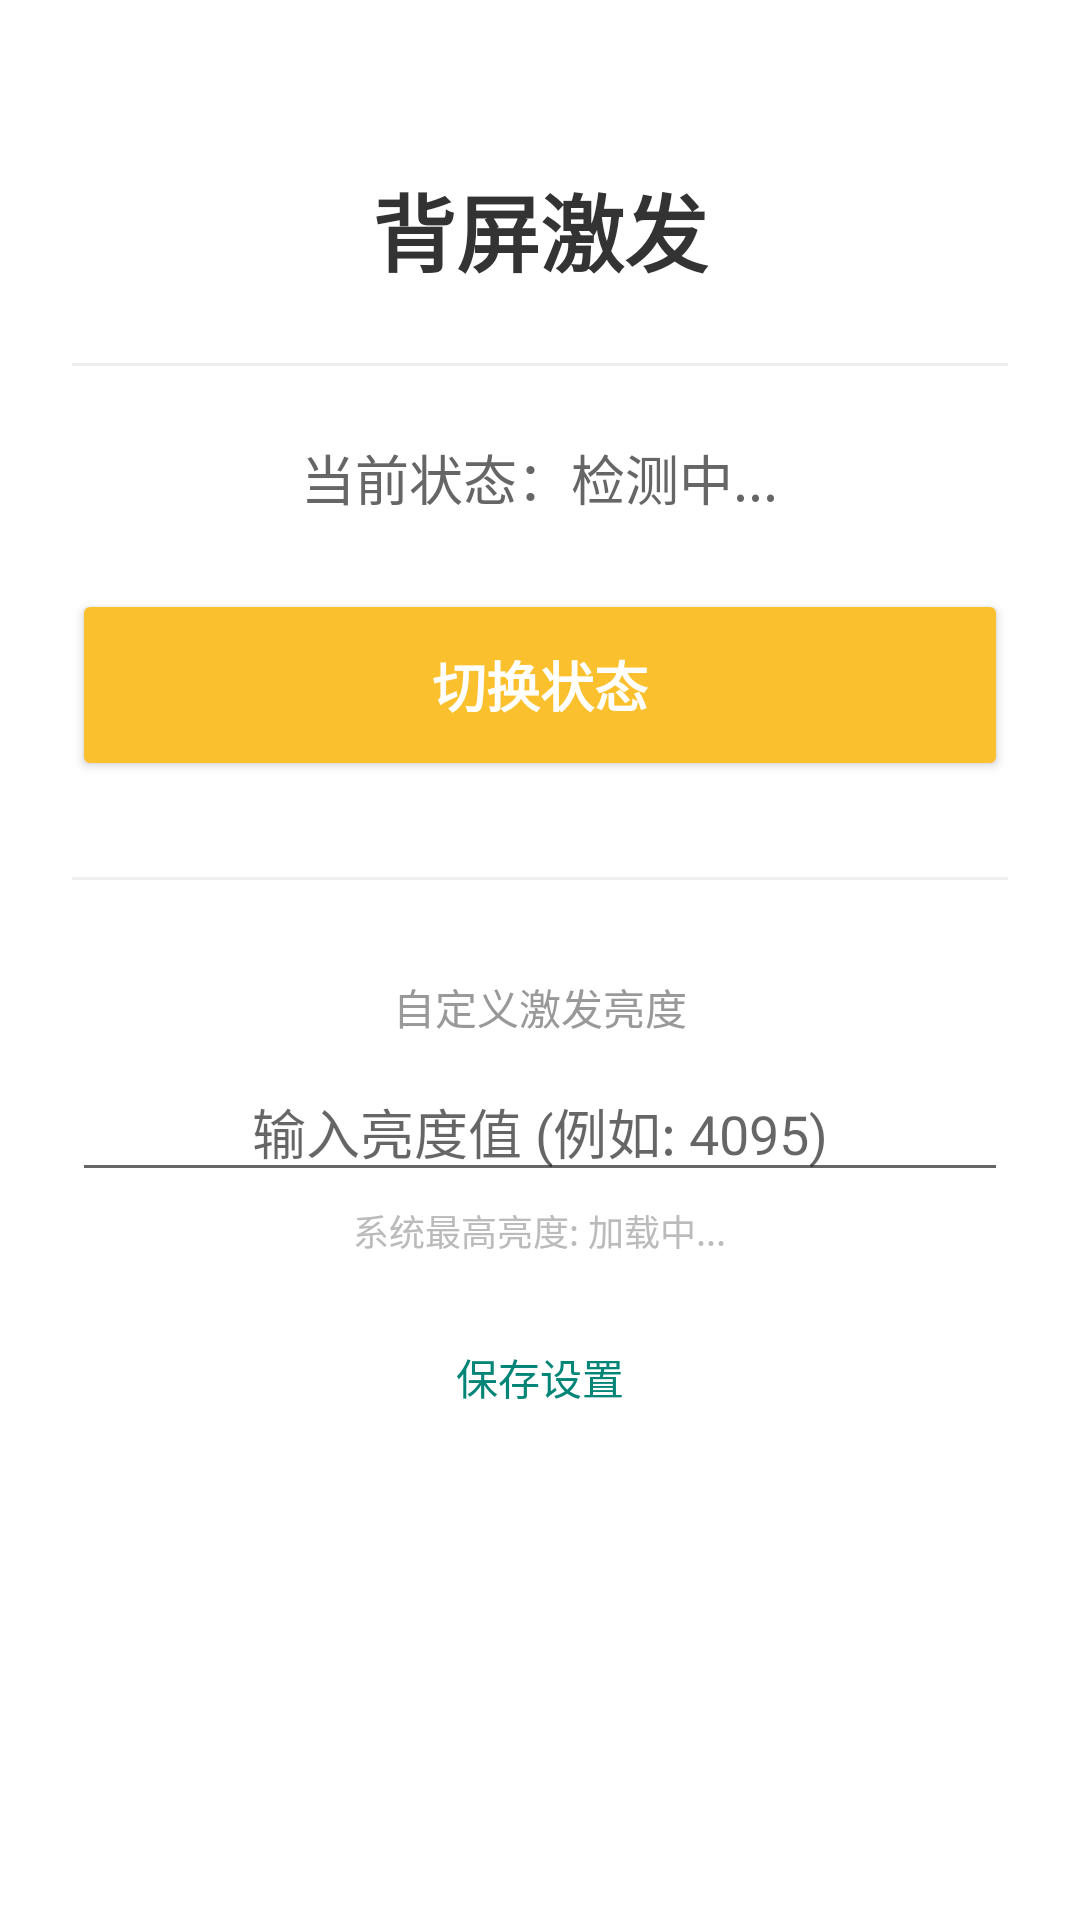

Reconstruct the res/layout file that produces this screen, plus the resources it refers to.
<!-- AndroidManifest.xml: activity theme Theme.DialogActivity -->
<!-- res/layout/activity_main.xml -->
<?xml version="1.0" encoding="utf-8"?>
<LinearLayout xmlns:android="http://schemas.android.com/apk/res/android"
    android:layout_width="match_parent"
    android:layout_height="match_parent"
    android:orientation="vertical"
    android:padding="24dp"
    android:gravity="center_horizontal">

    <TextView
        android:layout_width="wrap_content"
        android:layout_height="wrap_content"
        android:text="背屏激发"
        android:textSize="28sp"
        android:textStyle="bold"
        android:textColor="#333333"
        android:layout_marginTop="32dp"/>

    <View
        android:layout_width="match_parent"
        android:layout_height="1dp"
        android:background="#EEEEEE"
        android:layout_marginVertical="24dp"/>

    <TextView
        android:id="@+id/statusText"
        android:layout_width="wrap_content"
        android:layout_height="wrap_content"
        android:text="当前状态：检测中..."
        android:textSize="18sp"
        android:textColor="#666666"/>

    <Button
        android:id="@+id/toggleBtn"
        android:layout_width="match_parent"
        android:layout_height="64dp"
        android:layout_marginTop="24dp"
        android:text="切换状态"
        android:backgroundTint="#FBC02D"
        android:textColor="#FFFFFF"
        android:textSize="18sp"
        android:textStyle="bold"/>

    <View
        android:layout_width="match_parent"
        android:layout_height="1dp"
        android:background="#EEEEEE"
        android:layout_marginVertical="32dp"/>

    <TextView
        android:layout_width="wrap_content"
        android:layout_height="wrap_content"
        android:text="自定义激发亮度"
        android:textSize="14sp"
        android:textColor="#999999"/>

    <EditText
        android:id="@+id/brightnessInput"
        android:layout_width="match_parent"
        android:layout_height="wrap_content"
        android:hint="输入亮度值 (例如: 4095)"
        android:inputType="number"
        android:textAlignment="center"
        android:layout_marginTop="8dp"/>

    <TextView
        android:id="@+id/maxHint"
        android:layout_width="wrap_content"
        android:layout_height="wrap_content"
        android:text="系统最高亮度: 加载中..."
        android:textSize="12sp"
        android:textColor="#BBBBBB"
        android:layout_marginTop="4dp"/>

    <Button
        android:id="@+id/saveBtn"
        android:layout_width="wrap_content"
        android:layout_height="wrap_content"
        android:layout_marginTop="16dp"
        android:text="保存设置"
        style="@style/Widget.AppCompat.Button.Borderless.Colored"/>

</LinearLayout>
<!-- resources referenced by this layout -->
<resources>
  <style name="Theme.DialogActivity" parent="Theme.AppCompat.DayNight.NoActionBar">
          <item name="android:windowIsTranslucent">true</item>
          <item name="android:windowBackground">@android:color/transparent</item>
          <item name="android:windowContentOverlay">@null</item>
          <item name="android:windowNoTitle">true</item>
          <item name="android:windowIsFloating">false</item>
          <item name="android:backgroundDimEnabled">false</item>
          <item name="android:windowAnimationStyle">@null</item>
      </style>
</resources>
